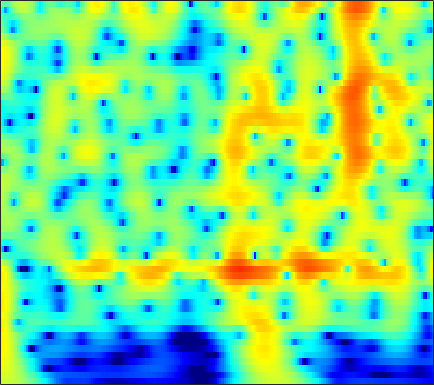

Data behind this chart, as committed beside it:
3.9904, 4.0251, 4.0087, 3.9218, 3.8102, 3.5991, 3.3171, 3.0587, 2.6511, 2.1717, 1.62, 1.1581, 0.47734, -0.27747, -0.89301, -1.7808, -2.7463, -3.5226, -4.6289, -5.8172, -7.0862, -8.0897, -9.4927, -10.957
4.833, 4.827, 4.733, 4.543, 4.337, 3.978, 3.524, 3.122, 2.502, 1.788, 0.983, 0.3197, -0.6411, -1.685, -2.519, -3.694, -4.928, -5.884, -7.183, -8.488, -9.769, -10.69, -11.85, -12.89
5.764, 5.686, 5.477, 5.15, 4.826, 4.289, 3.632, 3.059, 2.187, 1.188, 0.058, -0.88, -2.258, -3.796, -5.065, -6.937, -9.051, -10.84, -13.56, -16.85, -20.98, -24.85, -29.25, -27.12
6.352, 6.184, 5.837, 5.352, 4.899, 4.176, 3.321, 2.597, 1.523, 0.3324, -0.9664, -2.006, -3.471, -5.016, -6.221, -7.877, -9.571, -10.85, -12.52, -14.07, -15.37, -16.11, -16.74, -17.03
7.152, 6.868, 6.338, 5.634, 4.991, 3.979, 2.788, 1.778, 0.2781, -1.387, -3.195, -4.614, -6.526, -8.341, -9.54, -10.81, -11.66, -12.07, -12.4, -12.59, -12.71, -12.79, -12.89, -12.99
7.772, 7.39, 6.711, 5.835, 5.042, 3.792, 2.305, 1.018, -0.9639, -3.312, -6.142, -8.71, -13.1, -19.75, -28.08, -23.62, -18.22, -16.12, -14.43, -13.44, -12.84, -12.56, -12.36, -12.28
7.704, 7.261, 6.517, 5.601, 4.804, 3.6, 2.242, 1.127, -0.4789, -2.203, -4.005, -5.368, -7.115, -8.663, -9.637, -10.67, -11.49, -12.03, -12.75, -13.5, -14.22, -14.66, -14.96, -14.93
7.822, 7.251, 6.337, 5.271, 4.389, 3.138, 1.842, 0.8698, -0.3908, -1.584, -2.699, -3.487, -4.495, -5.492, -6.258, -7.352, -8.6, -9.698, -11.49, -13.89, -17.34, -21.19, -31.01, -25.09
8.524, 7.672, 6.285, 4.602, 3.147, 0.9768, -1.321, -2.915, -4.405, -4.871, -4.639, -4.335, -4.013, -3.887, -3.932, -4.177, -4.619, -5.068, -5.796, -6.617, -7.397, -7.801, -8.074, -8.165
8.472, 7.49, 5.857, 3.795, 1.903, -1.216, -5.231, -8.824, -11.75, -9.406, -6.708, -5.297, -4.048, -3.297, -2.958, -2.732, -2.698, -2.764, -2.946, -3.19, -3.507, -3.711, -3.819, -3.858
7.859, 7.059, 5.796, 4.337, 3.152, 1.516, -0.07314, -1.144, -2.298, -3.09, -3.558, -3.748, -3.855, -3.863, -3.841, -3.828, -3.842, -3.891, -4.008, -4.19, -4.553, -4.956, -5.477, -5.855
8.204, 7.525, 6.451, 5.195, 4.143, 2.602, 0.9291, -0.3834, -2.18, -3.965, -5.573, -6.504, -7.167, -7.167, -6.891, -6.416, -6.01, -5.812, -5.771, -5.913, -6.235, -6.778, -7.963, -9.454
8.516, 7.889, 6.864, 5.605, 4.501, 2.804, 0.8034, -0.9608, -3.799, -7.514, -13.07, -20.95, -23.58, -14.33, -11.38, -9.069, -7.753, -7.218, -6.964, -7.194, -7.486, -7.8, -8.803, -10.46
8.05, 7.477, 6.536, 5.402, 4.434, 2.984, 1.34, -0.007596, -1.896, -3.805, -5.56, -6.599, -7.406, -7.571, -7.458, -7.215, -7.054, -7.029, -7.147, -7.679, -8.578, -9.07, -9.718, -10.88
7.682, 7.123, 6.234, 5.194, 4.319, 3.047, 1.708, 0.7003, -0.6329, -1.889, -2.996, -3.716, -4.505, -5.103, -5.443, -5.838, -6.236, -6.568, -6.931, -7.352, -8.604, -9.728, -10.7, -12.11
7.888, 7.269, 6.252, 5.041, 4.022, 2.572, 1.071, -0.08291, -1.574, -2.899, -3.99, -4.631, -5.266, -5.704, -5.912, -6.114, -6.298, -6.519, -7.017, -7.219, -7.381, -8.085, -9.24, -9.645
8.332, 7.551, 6.216, 4.566, 3.137, 0.9499, -1.561, -3.538, -6.093, -8.355, -9.965, -10.55, -10.46, -9.682, -8.959, -8.019, -7.288, -6.989, -7.423, -8.473, -8.322, -8.654, -9.652, -9.237
7.705, 6.779, 5.227, 3.26, 1.422, -1.694, -5.647, -9.482, -17.27, -30.19, -26, -27.47, -32.79, -18.49, -13.6, -9.715, -7.535, -6.534, -5.804, -7.723, -9.404, -10.71, -17.05, -11.42
4.363, 3.462, 2.101, 0.4828, -0.8558, -2.804, -5.185, -7.084, -9.32, -11.17, -11.87, -11.84, -10.99, -9.298, -7.867, -5.976, -4.468, -3.703, -2.673, -1.927, -2.384, -1.806, -1.179, -0.6255
-1.377, -2.567, -3.922, -4.698, -4.913, -5.033, -5.129, -5.117, -5.168, -5.192, -4.985, -4.716, -4.217, -3.509, -2.906, -2.076, -1.24, -0.6183, -0.2003, 0.7468, 1.263, 1.379, 1.995, 2.462
-7.961, -12.15, -24.13, -17.31, -11.98, -8.4, -6.208, -5.131, -4.165, -3.384, -2.791, -2.378, -1.835, -1.303, -0.8747, -0.2879, 0.2878, 0.7733, 1.354, 1.655, 2.333, 2.581, 2.802, 3.079
-4.48, -5.462, -6.409, -6.404, -5.888, -4.978, -4.005, -3.439, -2.846, -2.368, -2.038, -1.824, -1.512, -1.168, -0.8617, -0.371, 0.1988, 0.5821, 1.358, 1.805, 2.19, 2.619, 2.84, 2.935
-0.663, -0.8136, -0.9854, -1.075, -1.123, -1.117, -1.181, -1.293, -1.5, -1.905, -2.41, -2.832, -3.349, -3.561, -3.413, -2.769, -1.751, -0.9558, -0.004733, 1.145, 1.755, 2.174, 2.638, 2.788
1.185, 1.329, 1.435, 1.39, 1.285, 1.025, 0.5845, 0.1446, -0.7044, -1.913, -3.63, -5.422, -8.937, -14.28, -15.7, -10.08, -5.857, -3.525, -1.376, -0.04385, 1.24, 1.696, 2.154, 2.446
1.591, 1.879, 2.069, 2.073, 1.983, 1.698, 1.286, 0.8582, 0.08827, -0.8762, -2.166, -3.309, -4.995, -6.306, -6.468, -5.388, -3.676, -2.568, -0.9811, -0.1815, 0.5182, 0.8801, 1.002, 1.055
1.861, 2.009, 1.993, 1.845, 1.66, 1.378, 1.103, 0.8841, 0.6342, 0.3688, 0.09336, -0.106, -0.3265, -0.455, -0.4414, -0.3111, -0.05434, 0.1457, 0.1248, 0.359, -0.06637, -0.2661, -0.7518, -1.474
2.772, 2.426, 1.759, 0.8837, 0.185, -0.5595, -0.9147, -0.7877, -0.264, 0.3965, 1.065, 1.475, 1.909, 2.199, 2.323, 2.374, 2.248, 2.114, 1.597, 0.9077, -0.03331, -1.139, -2.74, -4.917
3.724, 2.858, 1.209, -1.254, -3.911, -9.443, -13.47, -8.64, -3.843, -0.8969, 1.006, 2.012, 2.939, 3.519, 3.754, 3.84, 3.65, 3.293, 2.788, 1.581, 0.4264, -1.05, -3.236, -6.237
3.809, 3.072, 1.756, 0.1203, -1.296, -2.988, -3.676, -3.141, -1.749, -0.2462, 0.9669, 1.686, 2.389, 2.837, 3.021, 3.062, 2.924, 2.552, 2.11, 1.098, 0.06462, -1.034, -2.781, -4.795
3.689, 3.305, 2.701, 2.03, 1.542, 0.9819, 0.6059, 0.4754, 0.4453, 0.5631, 0.7197, 0.8406, 0.9944, 1.105, 1.17, 1.184, 1.157, 1.056, 0.6259, 0.2873, -0.5642, -1.099, -2.373, -3.669
3.739, 3.536, 3.208, 2.809, 2.5, 2.042, 1.584, 1.193, 0.6722, 0.08568, -0.4838, -0.8852, -1.298, -1.462, -1.409, -1.107, -0.7803, -0.4061, -0.2353, -0.03397, -0.2409, -0.4661, -0.9165, -1.655
3.294, 3.138, 2.922, 2.715, 2.506, 2.151, 1.61, 1.074, 0.1029, -1.214, -2.978, -4.595, -6.958, -8.234, -7.547, -5.371, -3.22, -2.08, -0.5401, 0.08076, 0.7655, 0.8219, 0.9272, 0.6854
0.357, 0.2291, 0.4385, 0.9102, 1.181, 1.384, 1.209, 0.8733, -0.02617, -1.359, -3.423, -5.482, -9.206, -12.03, -10.35, -6.488, -3.385, -1.858, -0.1751, 0.8594, 1.703, 1.995, 2.176, 2.165
-12.73, -11.27, -5.41, -2.105, -0.6066, 0.575, 1.097, 1.137, 0.824, 0.1631, -0.6811, -1.36, -2.107, -2.419, -2.292, -1.65, -0.8719, 0.1593, 0.7983, 1.901, 2.228, 2.639, 2.595, 2.418
-2.189, -2.285, -1.301, -0.04185, 0.7714, 1.452, 1.775, 1.725, 1.448, 0.8327, 0.0764, -0.5835, -1.377, -1.958, -2.081, -1.812, -0.9544, -0.3937, 0.9456, 1.66, 2.401, 2.616, 2.722, 2.242
2.683, 2.368, 2.157, 2.047, 1.989, 1.848, 1.541, 1.208, 0.5008, -0.4561, -1.87, -3.243, -5.685, -8.951, -11.18, -10.08, -6.287, -3.918, -1.479, 0.1618, 1.534, 1.952, 2.37, 2.234
2.365, 1.97, 1.458, 1.016, 0.6774, 0.2669, -0.21, -0.6011, -1.299, -2.203, -3.416, -4.596, -6.617, -8.997, -10.3, -9.554, -6.728, -4.589, -2.367, -0.3389, 0.7325, 1.584, 2.09, 2.425
0.1161, -0.5335, -1.385, -2.107, -2.498, -2.859, -3.008, -3.132, -3.234, -3.488, -3.781, -4.032, -4.351, -4.473, -4.36, -3.818, -2.795, -2.126, -0.6826, 0.2816, 1.36, 2, 2.638, 3.037
-3.161, -4.595, -6.649, -8.539, -9.181, -8.793, -7.629, -6.779, -5.887, -5.297, -4.993, -4.842, -4.633, -4.307, -3.914, -3.133, -2.251, -1.179, -0.211, 0.997, 2.12, 2.68, 3.47, 3.917
-5.753, -7.758, -11.69, -18.31, -22.96, -15.7, -11.34, -9.434, -8.035, -7.311, -7.299, -7.577, -8.068, -8.354, -8.034, -6.712, -4.872, -3.058, -1.389, 0.5743, 1.913, 2.776, 3.738, 4.392
-6.048, -6.71, -7.705, -8.542, -8.756, -8.65, -8.209, -7.81, -7.691, -7.999, -8.917, -10.26, -13.35, -20.64, -36.83, -15.03, -8.657, -6.13, -2.72, -0.6791, 1.089, 2.232, 3.292, 4.146
-6.948, -6.517, -6.049, -5.827, -5.779, -5.717, -5.769, -5.894, -6.127, -6.672, -7.375, -7.985, -8.925, -9.485, -9.327, -8.115, -6.388, -4.414, -2.69, -0.8825, 0.8075, 1.726, 2.848, 3.68
-6.972, -5.681, -4.602, -4.037, -3.905, -3.917, -4.11, -4.39, -4.761, -5.141, -5.582, -5.835, -6.094, -6.113, -5.938, -5.423, -4.314, -3.723, -2.245, -0.6036, 0.5922, 1.615, 2.711, 3.537
-2.064, -1.656, -1.475, -1.625, -1.915, -2.603, -3.444, -4.044, -4.866, -5.408, -5.781, -6.08, -6.402, -6.833, -7.131, -7.24, -6.716, -5.801, -3.686, -1.96, 0.0008768, 1.266, 2.594, 3.604
2.539, 2.178, 1.427, 0.282, -0.8652, -2.864, -5.429, -7.607, -9.936, -10.33, -9.26, -8.646, -8.548, -9.541, -11.29, -16.19, -28.01, -14.64, -8.521, -3.936, -1.076, 0.2774, 1.948, 3.085
5, 4.362, 3.259, 1.753, 0.2553, -2.313, -5.823, -9.357, -14.62, -13.53, -10.18, -8.618, -7.699, -7.608, -7.914, -8.327, -8.272, -7.098, -4.958, -3.177, -1.587, -0.3957, 0.6344, 1.473
6.142, 5.611, 4.668, 3.471, 2.42, 0.8227, -0.8912, -2.096, -3.383, -4.154, -4.453, -4.503, -4.46, -4.415, -4.373, -4.274, -4.02, -3.469, -3.18, -2.74, -2.147, -1.85, -1.73, -1.701
6.567, 6.191, 5.495, 4.605, 3.836, 2.718, 1.537, 0.6334, -0.4857, -1.474, -2.316, -2.838, -3.338, -3.647, -3.752, -3.775, -3.612, -3.765, -3.705, -3.603, -3.894, -4.462, -5.224, -6.567
6.853, 6.543, 5.958, 5.187, 4.491, 3.434, 2.24, 1.248, -0.1651, -1.656, -3.156, -4.208, -5.333, -5.931, -6.011, -5.692, -5.165, -5.215, -4.917, -4.85, -5.389, -6.22, -7.423, -9.332
7.135, 6.817, 6.234, 5.469, 4.772, 3.666, 2.348, 1.209, -0.6052, -2.86, -5.757, -8.518, -13.25, -15.51, -12.9, -9.407, -7.348, -6.129, -5.288, -5.2, -5.637, -6.124, -7.218, -8.626
6.995, 6.631, 5.995, 5.208, 4.531, 3.503, 2.324, 1.308, -0.2526, -2.122, -4.431, -6.437, -9.115, -10.13, -9.204, -7.25, -5.554, -4.591, -4.095, -4.083, -4.428, -4.921, -6.289, -8.295
5.945, 5.426, 4.62, 3.736, 3.054, 2.183, 1.365, 0.7811, 0.0369, -0.6995, -1.391, -1.862, -2.328, -2.501, -2.436, -2.109, -1.709, -1.668, -1.524, -1.581, -1.964, -2.56, -3.643, -5.097
3.749, 2.85, 1.489, 0.03198, -0.9878, -2.014, -2.424, -2.312, -1.892, -1.393, -0.9356, -0.6523, -0.3238, -0.04478, 0.1554, 0.3749, 0.5013, 0.5977, 0.6773, 0.6075, 0.3513, 0.04229, -0.3596, -0.8319
1.054, -0.3171, -2.682, -5.94, -9.316, -15.09, -13.28, -9.386, -5.849, -3.54, -1.99, -1.133, -0.2943, 0.2927, 0.6143, 0.8959, 1.086, 1.296, 1.343, 1.322, 1.294, 1.312, 1.277, 1.218
-0.4393, -1.757, -3.737, -5.948, -7.67, -9.28, -8.805, -7.294, -5.073, -3.2, -1.788, -0.9968, -0.2415, 0.2392, 0.4434, 0.6126, 0.7266, 0.6853, 0.6951, 0.7926, 0.9875, 1.166, 1.347, 1.555
-1.11, -2.419, -3.741, -4.362, -4.364, -3.937, -3.126, -2.414, -1.401, -0.4831, 0.2445, 0.6051, 0.8463, 0.7978, 0.5916, 0.1577, -0.3989, -0.9046, -1.052, -0.7981, -0.317, 0.04605, 0.6541, 1.19
-2.764, -6.744, -12.45, -8.366, -4.93, -1.952, -0.01028, 1.02, 2.039, 2.705, 3.054, 3.103, 2.83, 2.121, 1.271, -0.4802, -3.143, -5.348, -7.473, -6.059, -3.366, -1.685, -0.1388, 0.7078
0.8791, -0.9652, -2.506, -2.026, -0.8849, 0.6797, 1.904, 2.597, 3.238, 3.607, 3.711, 3.619, 3.213, 2.425, 1.51, -0.2995, -2.988, -5.152, -7.664, -6.384, -3.742, -2.193, -1.22, -1.053
